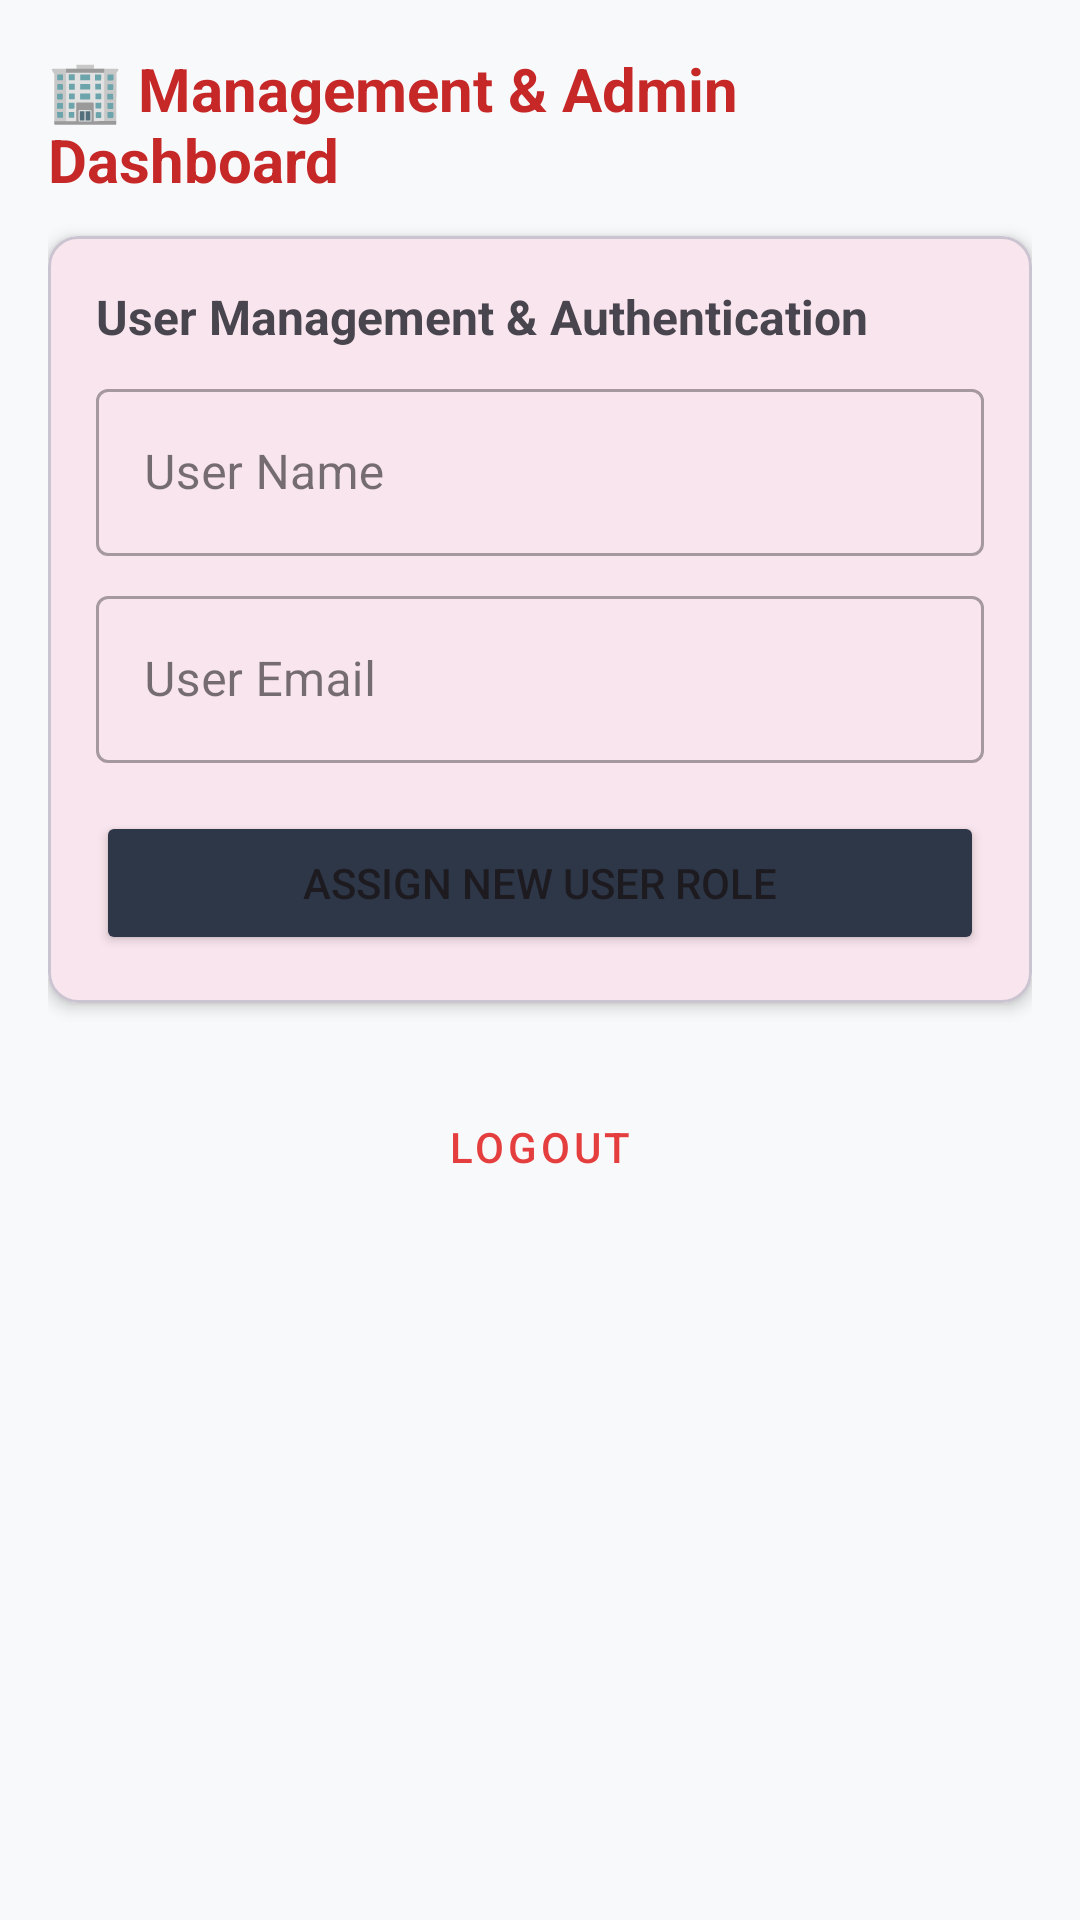

Reconstruct the res/layout file that produces this screen, plus the resources it refers to.
<!-- AndroidManifest.xml: application theme Theme.UbuhlebethuMApp -->
<!-- res/layout/fragment_management.xml -->
<?xml version="1.0" encoding="utf-8"?>
<LinearLayout xmlns:android="http://schemas.android.com/apk/res/android"
    xmlns:app="http://schemas.android.com/apk/res-auto"
    android:layout_width="match_parent"
    android:layout_height="match_parent"
    android:orientation="vertical"
    android:padding="16dp"
    android:background="#F8F9FA">

    <TextView
        android:layout_width="wrap_content"
        android:layout_height="wrap_content"
        android:text="🏢 Management &amp; Admin Dashboard"
        android:textColor="@color/ubuhlebethu_red"
        android:textSize="20sp"
        android:textStyle="bold"
        android:layout_marginBottom="12dp" />

    <com.google.android.material.card.MaterialCardView
        android:layout_width="match_parent"
        android:layout_height="wrap_content"
        app:cardCornerRadius="10dp"
        app:cardElevation="3dp">

        <LinearLayout
            android:layout_width="match_parent"
            android:layout_height="wrap_content"
            android:orientation="vertical"
            android:padding="16dp">

            <TextView
                android:layout_width="wrap_content"
                android:layout_height="wrap_content"
                android:text="User Management &amp; Authentication"
                android:textStyle="bold"
                android:textSize="16sp"
                android:layout_marginBottom="8dp"/>

            <com.google.android.material.textfield.TextInputLayout
                android:layout_width="match_parent"
                android:layout_height="wrap_content"
                style="@style/Widget.MaterialComponents.TextInputLayout.OutlinedBox">

                <com.google.android.material.textfield.TextInputEditText
                    android:id="@+id/etNewUserName"
                    android:layout_width="match_parent"
                    android:layout_height="wrap_content"
                    android:hint="User Name" />
            </com.google.android.material.textfield.TextInputLayout>

            <com.google.android.material.textfield.TextInputLayout
                android:layout_width="match_parent"
                android:layout_height="wrap_content"
                android:layout_marginTop="8dp"
                style="@style/Widget.MaterialComponents.TextInputLayout.OutlinedBox">

                <com.google.android.material.textfield.TextInputEditText
                    android:id="@+id/etNewUserEmail"
                    android:layout_width="match_parent"
                    android:layout_height="wrap_content"
                    android:hint="User Email"
                    android:inputType="textEmailAddress"/>
            </com.google.android.material.textfield.TextInputLayout>

            <Button
                android:id="@+id/btnAssignUser"
                android:layout_width="match_parent"
                android:layout_height="wrap_content"
                android:layout_marginTop="16dp"
                android:text="Assign New User Role"
                android:backgroundTint="#2D3748"/>

        </LinearLayout>
    </com.google.android.material.card.MaterialCardView>

    <Button
        android:id="@+id/btnLogoutAdmin"
        android:layout_width="match_parent"
        android:layout_height="wrap_content"
        android:layout_marginTop="24dp"
        android:text="Logout"
        style="@style/Widget.MaterialComponents.Button.TextButton"
        android:textColor="#E53E3E"/>

</LinearLayout>
<!-- resources referenced by this layout -->
<resources>
  <color name="ubuhlebethu_red">#C62828</color>
  <style name="Theme.UbuhlebethuMApp" parent="Base.Theme.UbuhlebethuMApp" />
  <style name="Base.Theme.UbuhlebethuMApp" parent="Theme.Material3.DayNight.NoActionBar">
          
          <item name="colorPrimary">@color/ubuhlebethu_red</item>
          <item name="colorSecondary">@color/ubuhlebethu_dark_red</item>
      </style>
  <color name="ubuhlebethu_dark_red">#8E0000</color>
</resources>
